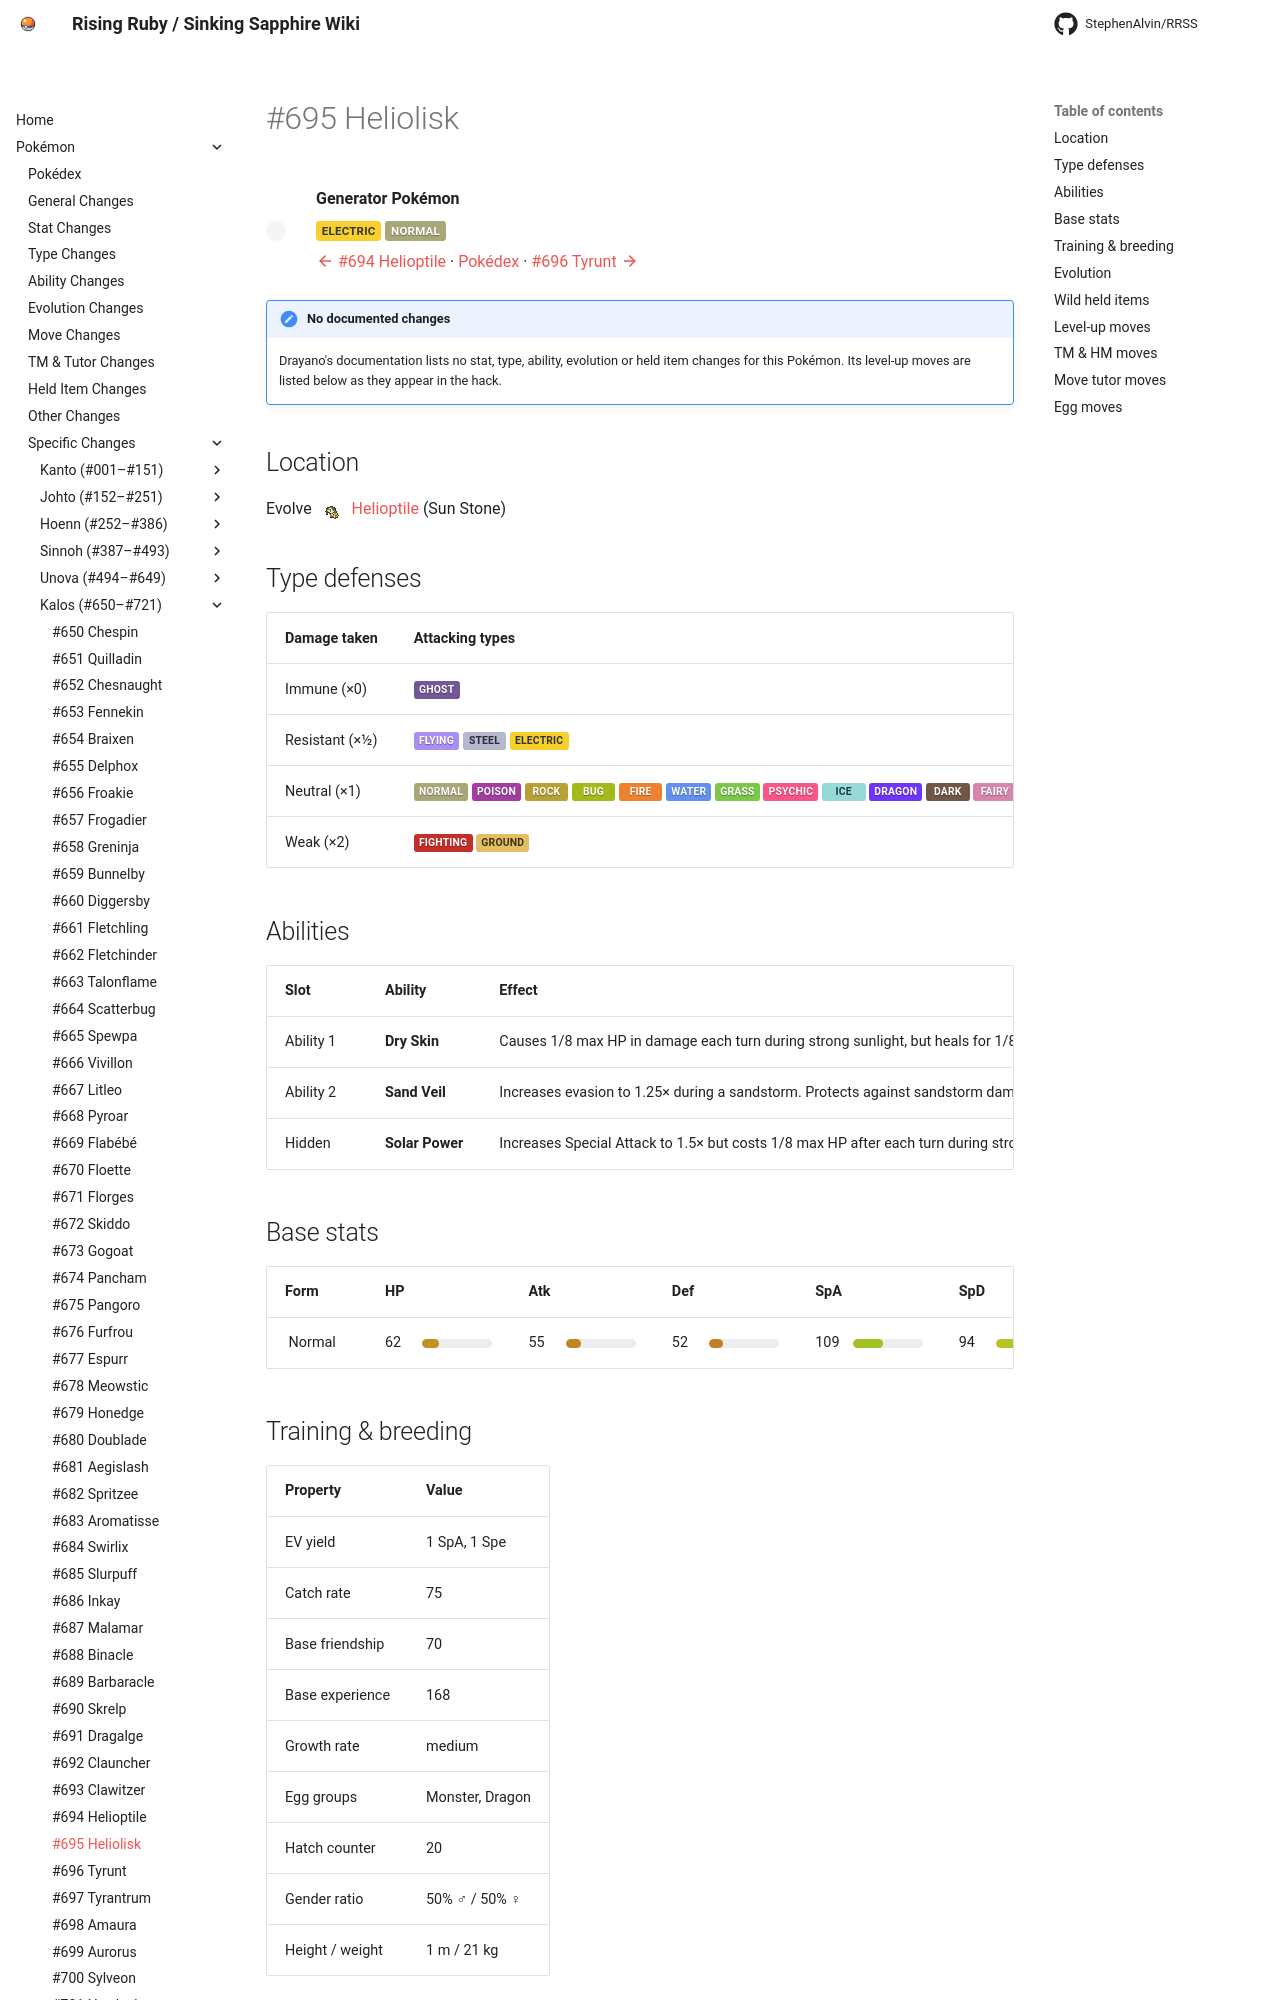

repository: StephenAlvin/RRSS · page: pokemon/695/index.html · generator: mkdocs

---
title: "#695 Heliolisk"
---

<!-- This file is generated by tools/generate_site.py. Edit the generator, not this file. -->

# #695 Heliolisk

<div class="mon-header" markdown>
![](../img/pokemon/695.png){ .sprite-lg loading=lazy }
<div class="mon-meta" markdown>
**Generator Pokémon**

<span class="type type-electric">Electric</span> <span class="type type-normal">Normal</span>

[:material-arrow-left: #694 Helioptile](694.md) · [Pokédex](index.md) · [#696 Tyrunt :material-arrow-right:](696.md)
</div>
</div>

!!! note "No documented changes"

    Drayano's documentation lists no stat, type, ability, evolution or held item changes for this Pokémon. Its level-up moves are listed below as they appear in the hack.

## Location

Evolve <span class="mon">![](../img/icons/694.png){ .icon loading=lazy } [Helioptile](../pokemon/694.md)</span> (Sun Stone)

## Type defenses

| Damage taken | Attacking types |
| --- | --- |
| Immune (×0) | <span class="type type-ghost">Ghost</span> |
| Resistant (×½) | <span class="type type-flying">Flying</span> <span class="type type-steel">Steel</span> <span class="type type-electric">Electric</span> |
| Neutral (×1) | <span class="type type-normal">Normal</span> <span class="type type-poison">Poison</span> <span class="type type-rock">Rock</span> <span class="type type-bug">Bug</span> <span class="type type-fire">Fire</span> <span class="type type-water">Water</span> <span class="type type-grass">Grass</span> <span class="type type-psychic">Psychic</span> <span class="type type-ice">Ice</span> <span class="type type-dragon">Dragon</span> <span class="type type-dark">Dark</span> <span class="type type-fairy">Fairy</span> |
| Weak (×2) | <span class="type type-fighting">Fighting</span> <span class="type type-ground">Ground</span> |

## Abilities

| Slot | Ability | Effect | Note |
| --- | --- | --- | --- |
| Ability 1 | **Dry Skin** | Causes 1/8 max HP in damage each turn during strong sunlight, but heals for 1/8 max HP during rain.  Increases damage from Fire moves to 1.25×, but absorbs Water moves, healing for 1/4 max HP. |  |
| Ability 2 | **Sand Veil** | Increases evasion to 1.25× during a sandstorm.  Protects against sandstorm damage. |  |
| Hidden | **Solar Power** | Increases Special Attack to 1.5× but costs 1/8 max HP after each turn during strong sunlight. |  |

## Base stats

| Form | HP | Atk | Def | SpA | SpD | Spe | BST |
| --- | --- | --- | --- | --- | --- | --- | --- |
| ![](../img/pokemon/695.png){ .sprite-sm loading=lazy } Normal | <span class="statv">62</span><span class="bar"><span class="bar-fill" style="width:24%;background:hsl(41,70%,45%)"></span></span> | <span class="statv">55</span><span class="bar"><span class="bar-fill" style="width:22%;background:hsl(37,70%,45%)"></span></span> | <span class="statv">52</span><span class="bar"><span class="bar-fill" style="width:20%;background:hsl(35,70%,45%)"></span></span> | <span class="statv">109</span><span class="bar"><span class="bar-fill" style="width:43%;background:hsl(73,70%,45%)"></span></span> | <span class="statv">94</span><span class="bar"><span class="bar-fill" style="width:37%;background:hsl(63,70%,45%)"></span></span> | <span class="statv">109</span><span class="bar"><span class="bar-fill" style="width:43%;background:hsl(73,70%,45%)"></span></span> | **481** |

## Training & breeding

| Property | Value |
| --- | --- |
| EV yield | 1 SpA, 1 Spe |
| Catch rate | 75 |
| Base friendship | 70 |
| Base experience | 168 |
| Growth rate | medium |
| Egg groups | Monster, Dragon |
| Hatch counter | 20 |
| Gender ratio | 50% ♂ / 50% ♀ |
| Height / weight | 1 m / 21 kg |

## Evolution

- <span class="mon">![](../img/icons/694.png){ .icon loading=lazy } [Helioptile](../pokemon/694.md)</span> → <span class="mon">![](../img/icons/695.png){ .icon loading=lazy } **[Heliolisk](../pokemon/695.md)**</span>: Sun Stone

## Wild held items

None.
